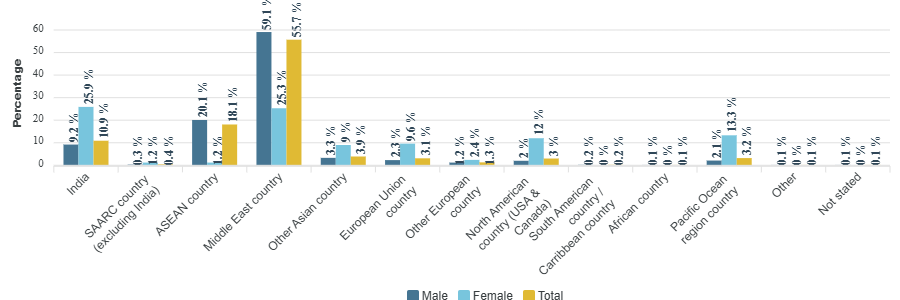

The data file committed next to this chart (first rows):
category, Male, Female, Total
India, 9.2, 25.9, 10.9
SAARC country (excluding India), 0.3, 1.2, 0.4
ASEAN country, 20.1, 1.2, 18.1
Middle East country, 59.1, 25.3, 55.7
Other Asian country, 3.3, 9, 3.9
European Union country, 2.3, 9.6, 3.1
Other European country, 1.2, 2.4, 1.3
North American country (USA & Canada), 2, 12, 3
South American country / Carribbean coun…, 0.2, 0, 0.2
African country, 0.1, 0, 0.1
Pacific Ocean region country, 2.1, 13.3, 3.2
Other, 0.1, 0, 0.1
Not stated, 0.1, 0, 0.1
